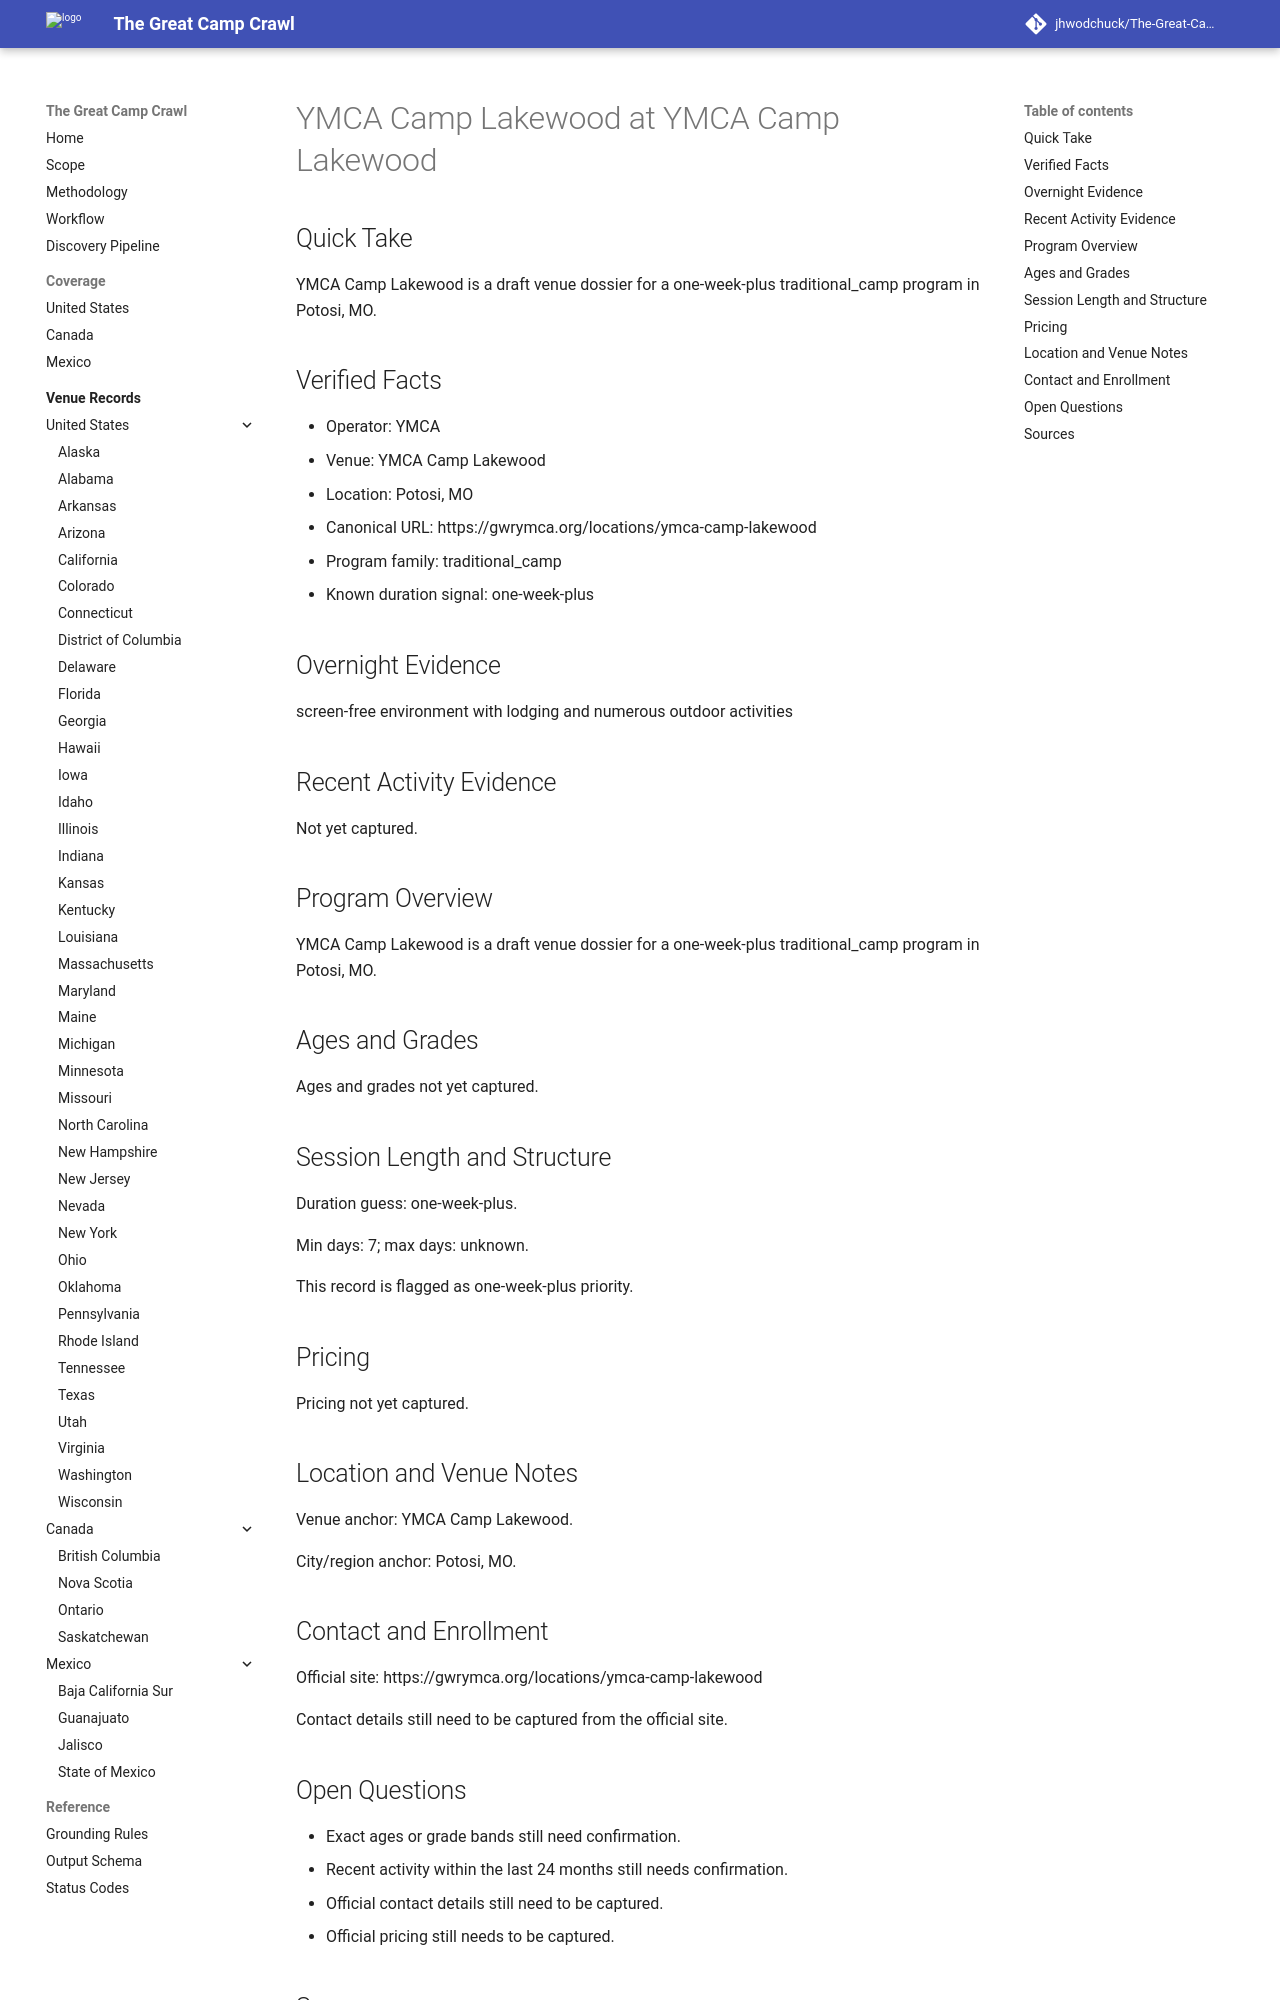

repository: jhwodchuck/The-Great-Camp-Crawl · page: camps/us/mo/ymca-camp-lakewood--us-mo-potosi-ymca-camp-lakewood--cand-us-mo-potosi-ymca-camp-lakewood-ymca-camp-lakewood/index.html · generator: mkdocs

---
record_id: cand-us-mo-potosi-ymca-camp-lakewood-ymca-camp-lakewood
camp_id: ymca-camp-lakewood
venue_id: us-mo-potosi-ymca-camp-lakewood
name: YMCA Camp Lakewood
display_name: YMCA Camp Lakewood at YMCA Camp Lakewood
country: US
country_name: United States
region: MO
region_name: Missouri
city: Potosi
venue_name: YMCA Camp Lakewood
program_family:
- traditional_camp
camp_types:
- general
priority_flags:
  college_precollege: false
  one_week_plus: true
languages_found:
- en
source_language_primary: en
activity_status: unknown
activity_evidence_window_months: 24
duration:
  min_days: 7
  max_days: null
pricing:
  currency: USD
  amount_min: null
  amount_max: null
  boarding_included: null
ages:
  min: null
  max: null
grades:
  min: null
  max: null
operator:
  name: YMCA
  type: ymca
website:
  canonical_url: https://gwrymca.org/locations/ymca-camp-lakewood
  admissions_url: null
  session_dates_url: null
  pricing_url: null
contact:
  email: null
  phone: null
location:
  address: null
  postal_code: null
  latitude: null
  longitude: null
verification:
  overnight_confirmed: true
  active_past_2_years_confirmed: false
  confidence: medium
  last_verified: '2026-04-13'
evidence:
  overnight_source_url: https://gwrymca.org/locations/ymca-camp-lakewood
  recent_activity_source_url: null
  duration_source_url: https://gwrymca.org/locations/ymca-camp-lakewood
  pricing_source_url: null
tags:
- us
- mo
- potosi
- traditional-camp
- general
draft_status: draft
---

# YMCA Camp Lakewood at YMCA Camp Lakewood

## Quick Take
YMCA Camp Lakewood is a draft venue dossier for a one-week-plus traditional_camp program in Potosi, MO.

## Verified Facts
- Operator: YMCA
- Venue: YMCA Camp Lakewood
- Location: Potosi, MO
- Canonical URL: https://gwrymca.org/locations/ymca-camp-lakewood
- Program family: traditional_camp
- Known duration signal: one-week-plus

## Overnight Evidence
screen-free environment with lodging and numerous outdoor activities

## Recent Activity Evidence
Not yet captured.

## Program Overview
YMCA Camp Lakewood is a draft venue dossier for a one-week-plus traditional_camp program in Potosi, MO.

## Ages and Grades
Ages and grades not yet captured.

## Session Length and Structure
Duration guess: one-week-plus.

Min days: 7; max days: unknown.

This record is flagged as one-week-plus priority.

## Pricing
Pricing not yet captured.

## Location and Venue Notes
Venue anchor: YMCA Camp Lakewood.

City/region anchor: Potosi, MO.

## Contact and Enrollment
Official site: https://gwrymca.org/locations/ymca-camp-lakewood

Contact details still need to be captured from the official site.
